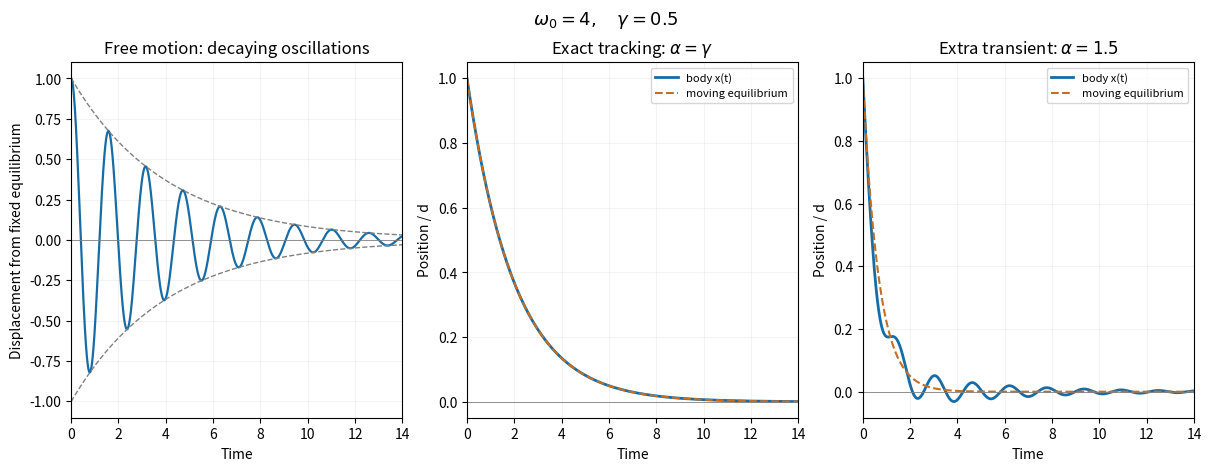

Python code for this plot: (Note: this script raises an exception after producing the figure.)
"""Underdamped free motion and exact tracking of a moving equilibrium."""
from pathlib import Path
import matplotlib
matplotlib.use('Agg')
import matplotlib.pyplot as plt
import numpy as np

w=4.;gam=.5;wd=np.sqrt(w*w-gam*gam/4);t=np.linspace(0,14,1800)
fig,axes=plt.subplots(1,3,figsize=(12,4.6),layout='constrained')
q=np.exp(-gam*t/2)*(np.cos(wd*t)+gam/(2*wd)*np.sin(wd*t));axes[0].plot(t,q,color='#176ca6',lw=1.6)
envelope=np.sqrt(1+(gam/(2*wd))**2)*np.exp(-gam*t/2)
axes[0].plot(t,envelope,'--',color='.5',lw=1);axes[0].plot(t,-envelope,'--',color='.5',lw=1);axes[0].set(title='Free motion: decaying oscillations',ylabel='Displacement from fixed equilibrium')
for ax,alpha in [(axes[1],gam),(axes[2],1.5)]:
 equilibrium=np.exp(-alpha*t);F=w*w/(alpha*alpha-gam*alpha+w*w);x=F*equilibrium+(1-F)*np.exp(-gam*t/2)*(np.cos(wd*t)+(gam/2-alpha)/wd*np.sin(wd*t));ax.plot(t,x,color='#176ca6',lw=2,label='body x(t)');ax.plot(t,equilibrium,ls='--',color='#c56e22',lw=1.5,label='moving equilibrium');ax.set(ylabel='Position / d');ax.legend(fontsize=8)
axes[1].set_title(r'Exact tracking: $\alpha=\gamma$');axes[2].set_title(r'Extra transient: $\alpha=1.5$')
for ax in axes:ax.set(xlabel='Time',xlim=(0,14));ax.axhline(0,color='.5',lw=.6);ax.grid(alpha=.15)
fig.suptitle(r'$\omega_0=4,\quad\gamma=0.5$',fontsize=13)
fig.savefig(Path.cwd()/Path(__file__).with_suffix('.png').name,dpi=140,facecolor='white')
